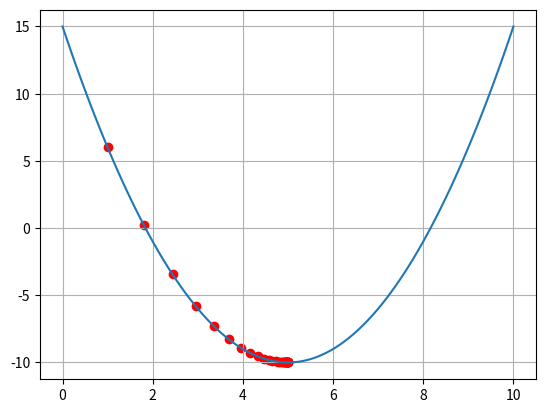

Reproduce this figure in Python.
import numpy as np
from matplotlib import pyplot as plt

def f(x):
    return (x-5)**2 - 10

def df(x):
    return 2*(x-5)

print(df(1))

x  = 1
store = [1]
for i in range(30):
    x = x - df(x)/10
    store.append(x)
print("found approximate minima:",x)
store = np.array(store)

xx = np.linspace(0,10,100)
yy = f(xx)
plt.plot(xx,yy,)

plt.scatter(store,f(store),color='r')
plt.grid()
plt.savefig('quad2.png')
